Run: headless pygame with SDL's dummy video driver; simulated clock (each Clock.tick advances the game by its frame time, no real sleeping); random seed 0; keys injected as events and as key.get_pressed() state; mouse plan: one left click at the window centre at the start of phase 2, then a move to the lower-right quarter at the start of phase 3.
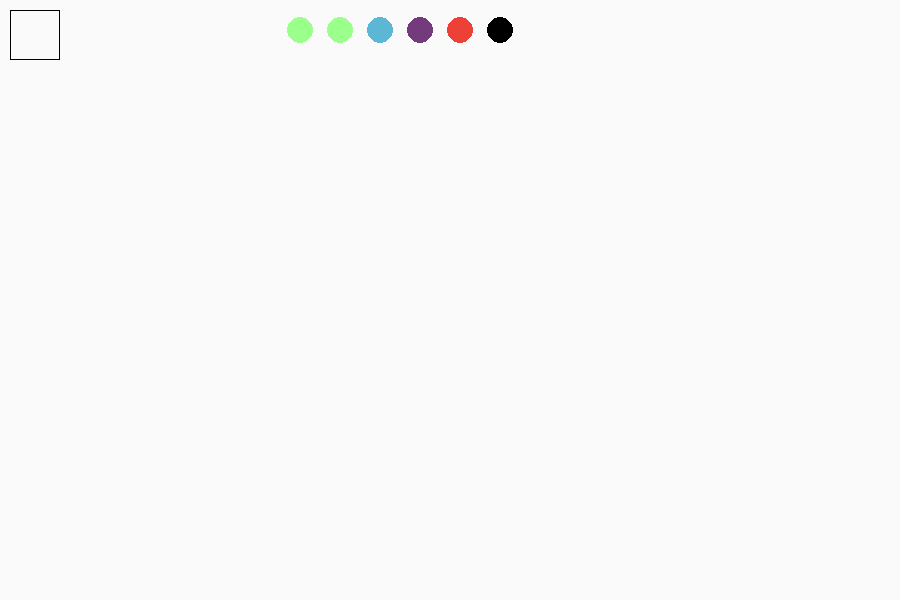
Frame 1 of 4 · flips 1–60 · no input
Frame 2 of 4 · flips 61–180 · clicked the window centre · tapped SPACE, RETURN · held RIGHT (→), D · screen unchanged from frame 1, image omitted
Frame 3 of 4 · flips 181–300 · moved the mouse to the lower-right quarter · held DOWN (↓), S · screen unchanged from frame 2, image omitted
Frame 4 of 4 · flips 301–420 · held LEFT (←), A, UP (↑), W · screen unchanged from frame 3, image omitted

The pygame program that drew these frames:

import pygame
import random

pygame.init()

size =(900,600)
screen = pygame.display.set_mode(size)
screen.fill((250,250,250))

done = False

class Player:
	def __init__(self,name,kleur,x,y,r):
		self.name = name
		self.kleur = kleur
		self.x = x
		self.y = y
		self.r = r
		self.counter = 0

	def draw(self,screen):
		pygame.draw.circle(screen,self.kleur,(int(self.x),int(self.y)),int(self.r))

	def Update(self):
		if event.type == pygame.KEYDOWN:
			if event.key == pygame.K_LEFT:
				screen.fill((250, 250, 250))
				self.x -= 40
				self.draw(screen)
			elif event.key == pygame.K_RIGHT:
				screen.fill((250, 250, 250))
				self.x += 40
				self.draw(screen)
			elif event.key == pygame.K_UP:
				screen.fill((250, 250, 250))
				self.y -= 40
				self.draw(screen)
			elif event.key == pygame.K_DOWN:
				screen.fill((250, 250, 250))
				self.y += 40
				self.draw(screen)

class Game:
	def __init__(self,players):
		self.turn = 0
		self.steps = 0
		self.players = players
		self.thrown = 0

	def Update(self,event):
		player = self.players[self.turn]
		if event.type == pygame.KEYDOWN:
			#Add arrow key constraints
			self.steps += 1
			player.Update()

			#if all steps made
			if self.steps == self.thrown:
				self.thrown = 0
				print("next dice")
				if self.turn == 5:
					self.turn = 0
				else:
					self.turn += 1
				self.steps = 0

player1 = Player("A",(155,255,140),300,30,13)
player2 = Player("B",(155,255,140),340,30,13)
player3 = Player("C",(91,183,211),380,30,13)
player4 = Player("D",(116,59,124),420,30,13)
player5 = Player("E",(237,65,56),460,30,13)
player6 = Player("F",(0,0,0),500,30,13)

players = [player1,player2,player3,player4,player5,player6]
game = Game(players)
dice = 0

while not done:
	for event in pygame.event.get():
		if event.type == pygame.QUIT:
			done = True

		#click on dice to start
		if event.type == pygame.MOUSEBUTTONDOWN:
			mousex, mousey = pygame.mouse.get_pos()
			if mousex > 10 and mousex < 60 and mousey > 10 and mousey <60:
				game.thrown = random.randint(1,6)
				print(game.thrown)

		#execute if dice is thrown
		if event.type == pygame.KEYDOWN:
			if game.thrown > 0:
				game.Update(event)

	#player draw initial position
	player1.draw(screen)
	player2.draw(screen)
	player3.draw(screen)
	player4.draw(screen)
	player5.draw(screen)
	player6.draw(screen)

	# dice
	pygame.draw.rect(screen, (0, 0, 0), (10, 10, 50, 50), 1)

	pygame.display.flip()


	

		
